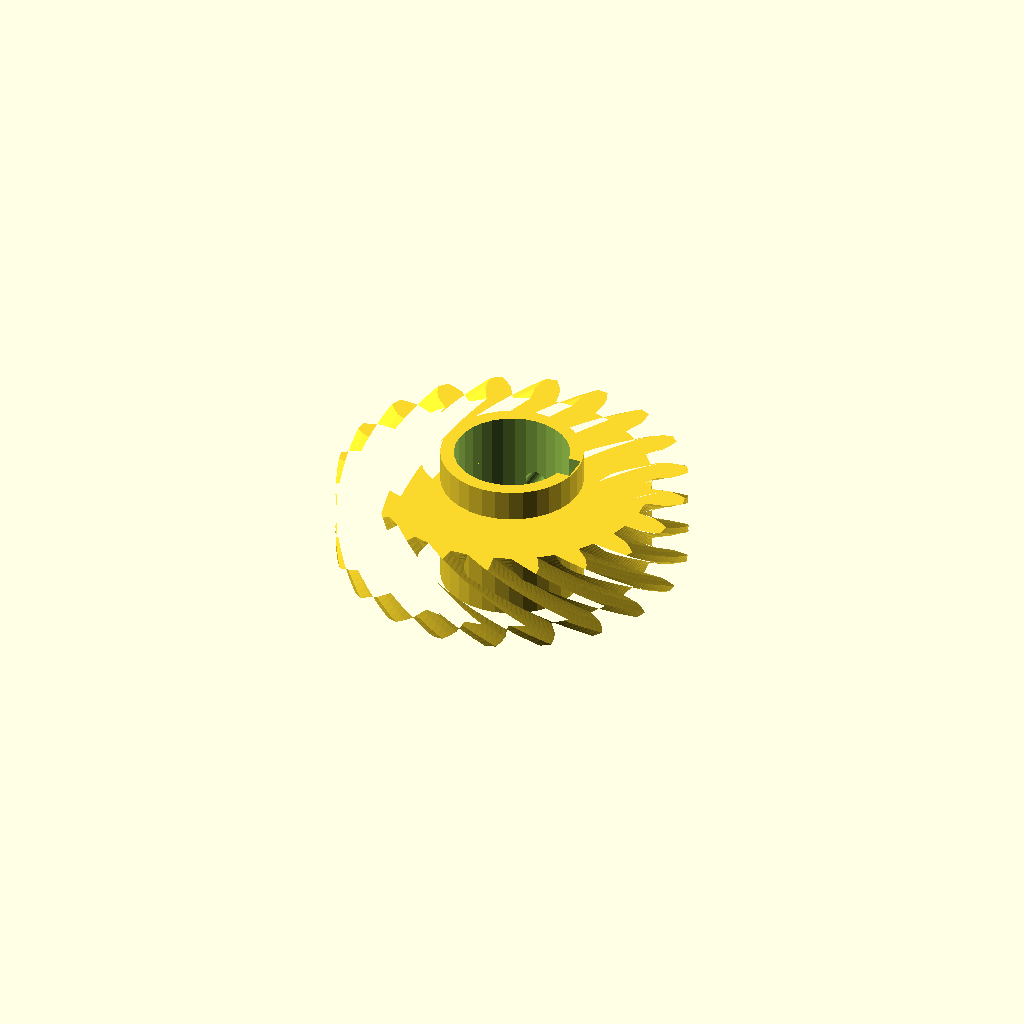
Cell 1: the model at its default parameters.
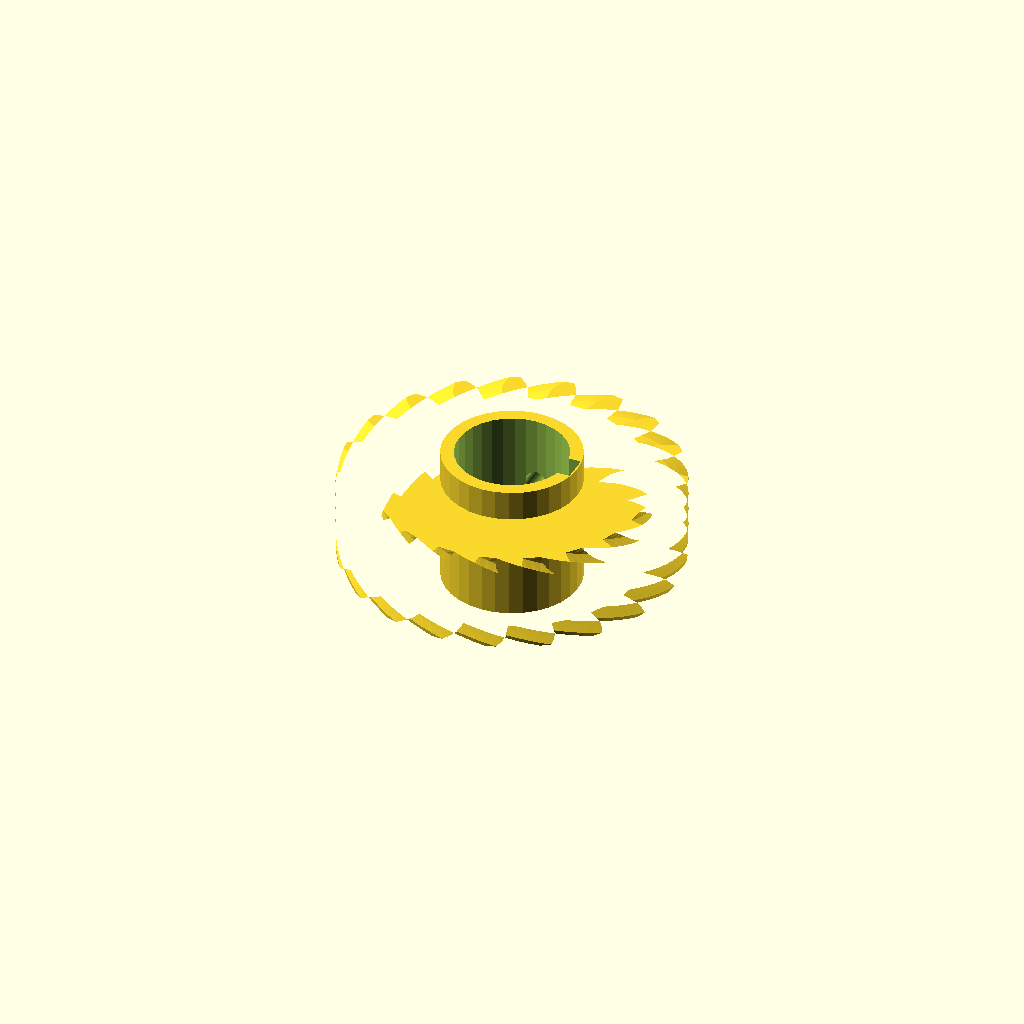
Cell 2: helix = 84 (everything else at default).
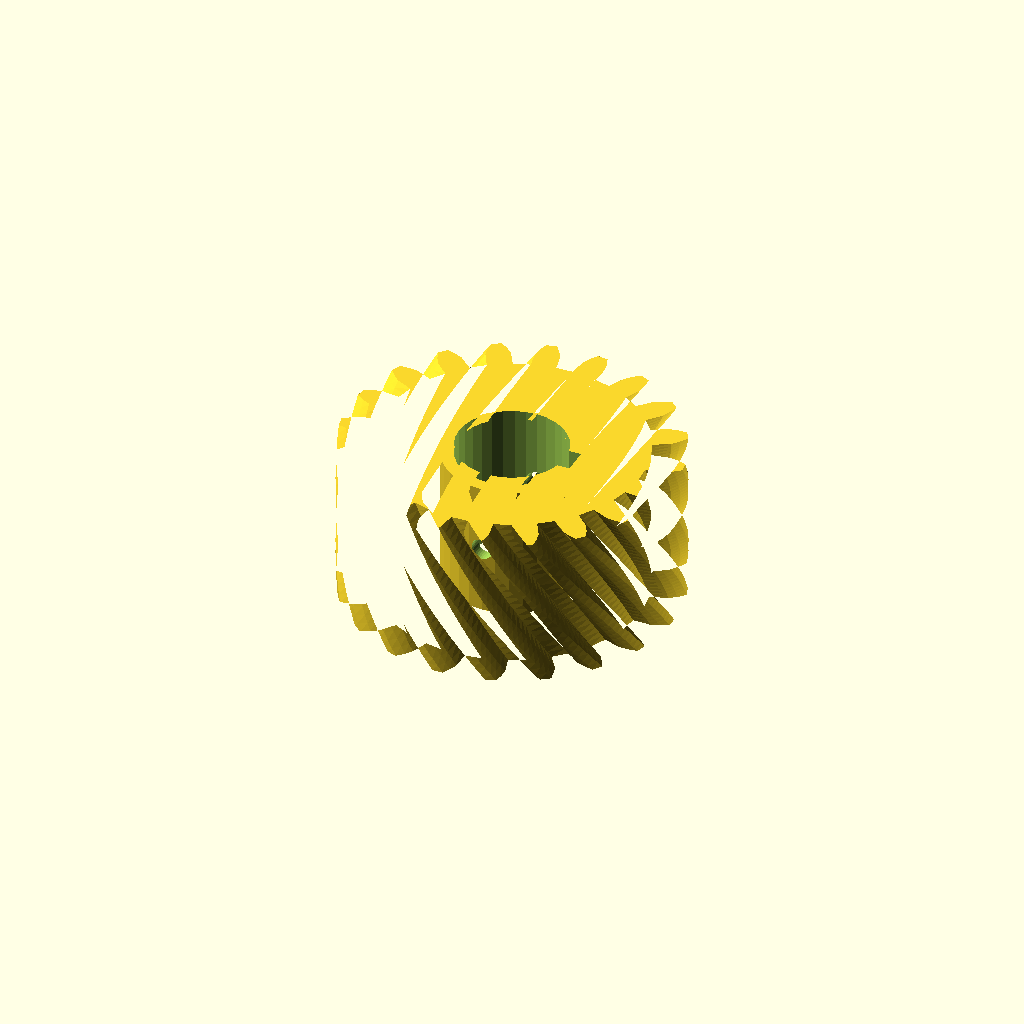
Cell 3: the same model with rim_w = 36.
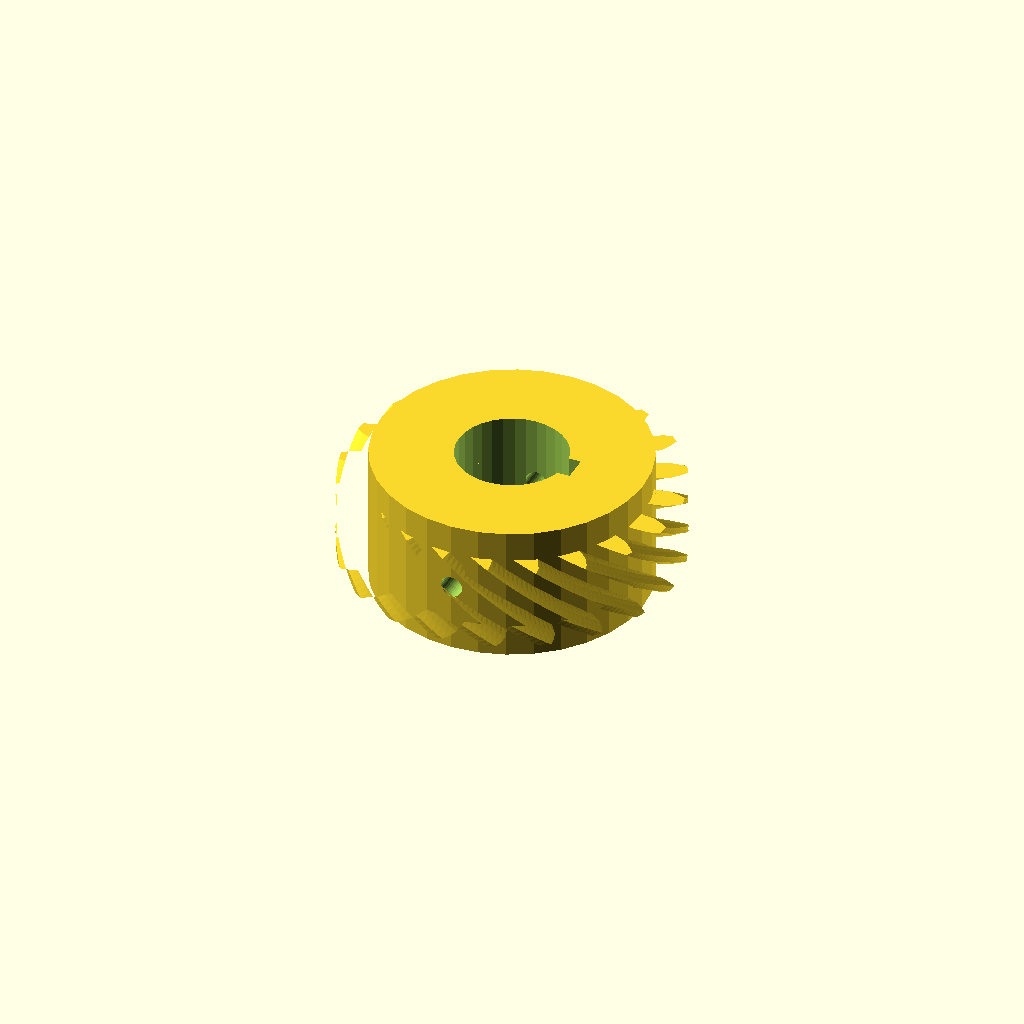
Cell 4: hub_r = 31.4 (everything else at default).
All cells are drawn from one camera (rotation 55°, 0°, 25°, orthographic, colour scheme Cornfield), so only the parameter changes between them.
The OpenSCAD source (optional_data/data/gen3/wormwheels/part_0080.scad):
$fn = 32;

// ----------------------------------------------------------------------
// Worm wheel: z20 module 3.5, 42 degree helix, 32 mm hub
// ----------------------------------------------------------------------

// --- parameters (mm) ---
gear_module = 3.5;        // tooth module
teeth = 20;               // tooth count
helix = 42;               // helix angle of the rim
rim_w = 18;               // rim width
hub_r = 15.7;             // hub radius
hub_h = 32;               // hub height
bore_d = 25.4;            // hub bore
key_w = 6;                // keyway width
key_depth = 3;            // keyway depth
screw_d = 5;              // set screw thread

rim_profile = [[30.492, -2.856], [34.68, -2.803], [36.583, -2.153], [38.481, -1.216], [38.481, 1.216], [36.583, 2.153], [34.68, 2.803], [30.492, 2.856], [29.882, 6.706], [33.849, 8.051], [35.458, 9.257], [36.973, 10.735], [36.222, 13.048], [34.127, 13.352], [32.116, 13.382], [28.117, 12.138], [26.347, 15.612], [29.704, 18.117], [30.862, 19.761], [31.846, 21.635], [30.417, 23.602], [28.331, 23.245], [26.409, 22.652], [22.99, 20.233], [20.233, 22.99], [22.652, 26.409], [23.245, 28.331], [23.602, 30.417], [21.635, 31.846], [19.761, 30.862], [18.117, 29.704], [15.612, 26.347], [12.138, 28.117], [13.382, 32.116], [13.352, 34.127], [13.048, 36.222], [10.735, 36.973], [9.257, 35.458], [8.051, 33.849], [6.706, 29.882], [2.856, 30.492], [2.803, 34.68], [2.153, 36.583], [1.216, 38.481], [-1.216, 38.481], [-2.153, 36.583], [-2.803, 34.68], [-2.856, 30.492], [-6.706, 29.882], [-8.051, 33.849], [-9.257, 35.458], [-10.735, 36.973], [-13.048, 36.222], [-13.352, 34.127], [-13.382, 32.116], [-12.138, 28.117], [-15.612, 26.347], [-18.117, 29.704], [-19.761, 30.862], [-21.635, 31.846], [-23.602, 30.417], [-23.245, 28.331], [-22.652, 26.409], [-20.233, 22.99], [-22.99, 20.233], [-26.409, 22.652], [-28.331, 23.245], [-30.417, 23.602], [-31.846, 21.635], [-30.862, 19.761], [-29.704, 18.117], [-26.347, 15.612], [-28.117, 12.138], [-32.116, 13.382], [-34.127, 13.352], [-36.222, 13.048], [-36.973, 10.735], [-35.458, 9.257], [-33.849, 8.051], [-29.882, 6.706], [-30.492, 2.856], [-34.68, 2.803], [-36.583, 2.153], [-38.481, 1.216], [-38.481, -1.216], [-36.583, -2.153], [-34.68, -2.803], [-30.492, -2.856], [-29.882, -6.706], [-33.849, -8.051], [-35.458, -9.257], [-36.973, -10.735], [-36.222, -13.048], [-34.127, -13.352], [-32.116, -13.382], [-28.117, -12.138], [-26.347, -15.612], [-29.704, -18.117], [-30.862, -19.761], [-31.846, -21.635], [-30.417, -23.602], [-28.331, -23.245], [-26.409, -22.652], [-22.99, -20.233], [-20.233, -22.99], [-22.652, -26.409], [-23.245, -28.331], [-23.602, -30.417], [-21.635, -31.846], [-19.761, -30.862], [-18.117, -29.704], [-15.612, -26.347], [-12.138, -28.117], [-13.382, -32.116], [-13.352, -34.127], [-13.048, -36.222], [-10.735, -36.973], [-9.257, -35.458], [-8.051, -33.849], [-6.706, -29.882], [-2.856, -30.492], [-2.803, -34.68], [-2.153, -36.583], [-1.216, -38.481], [1.216, -38.481], [2.153, -36.583], [2.803, -34.68], [2.856, -30.492], [6.706, -29.882], [8.051, -33.849], [9.257, -35.458], [10.735, -36.973], [13.048, -36.222], [13.352, -34.127], [13.382, -32.116], [12.138, -28.117], [15.612, -26.347], [18.117, -29.704], [19.761, -30.862], [21.635, -31.846], [23.602, -30.417], [23.245, -28.331], [22.652, -26.409], [20.233, -22.99], [22.99, -20.233], [26.409, -22.652], [28.331, -23.245], [30.417, -23.602], [31.846, -21.635], [30.862, -19.761], [29.704, -18.117], [26.347, -15.612], [28.117, -12.138], [32.116, -13.382], [34.127, -13.352], [36.222, -13.048], [36.973, -10.735], [35.458, -9.257], [33.849, -8.051], [29.882, -6.706]];

difference() {
  union() {
    /* rim, twisted to stand in for the helical worm teeth */
    translate([0, 0, (hub_h - rim_w) / 2]) linear_extrude(height = rim_w, twist = helix, slices = 24) polygon(rim_profile);
    /* hub */
    cylinder(h = hub_h, d = 2 * hub_r);
  }
  /* bore */
  translate([0, 0, -2.5]) cylinder(h = hub_h + 5, d = bore_d);
  /* keyway, milled through the whole hub */
  translate([bore_d / 2 - key_depth, -key_w / 2, -2.5]) cube([key_depth + 2.5, key_w, hub_h + 5]);
  /* set screw hole straight through the hub wall */
  translate([0, -hub_r - 2.5, hub_h / 2]) rotate([-90, 0, 0]) cylinder(h = 2 * hub_r + 5, d = screw_d);
}
Parameter table extracted from the source (name, type, default, range or options):
gear_module: number, default 3.5
teeth: number, default 20
helix: number, default 42
rim_w: number, default 18
hub_r: number, default 15.7
hub_h: number, default 32
bore_d: number, default 25.4
key_w: number, default 6
key_depth: number, default 3
screw_d: number, default 5
